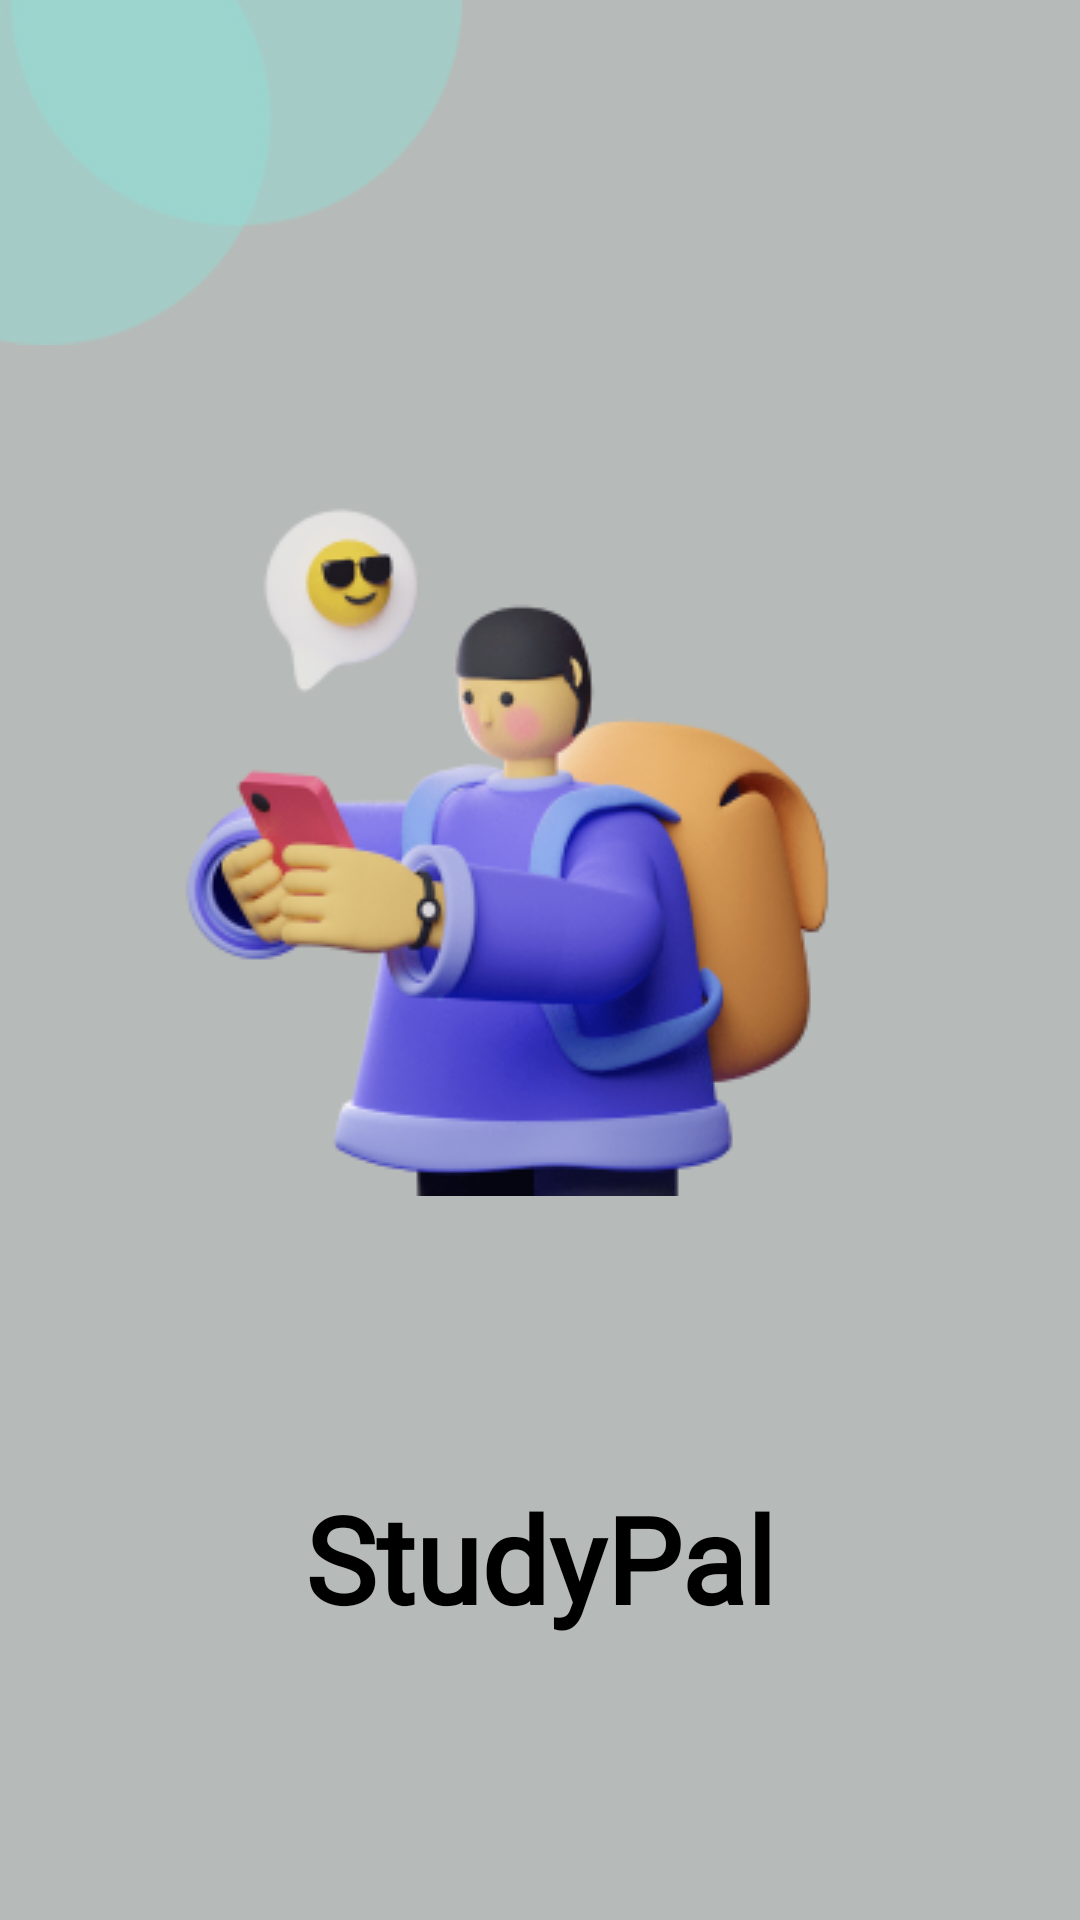

Android layout source for this screen:
<!-- AndroidManifest.xml: application theme Theme.Login -->
<!-- res/layout/activity_splash.xml -->
<?xml version="1.0" encoding="utf-8"?>
<androidx.constraintlayout.widget.ConstraintLayout xmlns:android="http://schemas.android.com/apk/res/android"
    xmlns:app="http://schemas.android.com/apk/res-auto"
    xmlns:tools="http://schemas.android.com/tools"
    android:layout_width="match_parent"
    android:layout_height="match_parent"
    android:background="@color/background"
    tools:context=".SplashActivity">

    <ImageView
        android:id="@+id/shape"
        android:layout_width="wrap_content"
        android:layout_height="wrap_content"
        android:src="@drawable/shape"
        app:layout_constraintVertical_bias="0"
        app:layout_constraintHorizontal_bias="0"
        app:layout_constraintBottom_toBottomOf="parent"
        app:layout_constraintEnd_toEndOf="parent"
        app:layout_constraintStart_toStartOf="parent"
        app:layout_constraintTop_toTopOf="parent" />

    <ImageView
        android:id="@+id/imageView2"
        android:layout_width="match_parent"
        android:layout_height="wrap_content"
        android:src="@drawable/avatar"
        android:transitionName="splash_image"
        app:layout_constraintBottom_toBottomOf="parent"
        app:layout_constraintEnd_toEndOf="parent"
        app:layout_constraintHorizontal_bias="0"
        app:layout_constraintStart_toStartOf="parent"
        app:layout_constraintTop_toTopOf="parent"
        app:layout_constraintVertical_bias=".4" />

    <TextView
        android:id="@+id/app_name"
        android:layout_width="match_parent"
        android:layout_height="wrap_content"
        android:fontFamily="@font/poppins"
        android:transitionName="splash_text"
        android:text="StudyPal"
        android:textAlignment="center"
        android:textColor="@color/black"
        android:textSize="40dp"
        android:textStyle="bold"
        app:layout_constraintBottom_toBottomOf="parent"
        app:layout_constraintEnd_toEndOf="parent"
        app:layout_constraintStart_toStartOf="parent"
        app:layout_constraintTop_toBottomOf="@+id/imageView2"
        app:layout_constraintVertical_bias=".5" />
</androidx.constraintlayout.widget.ConstraintLayout>
<!-- resources referenced by this layout -->
<resources>
  <color name="background">#B6BAB8</color>
  <color name="black">#FF000000</color>
  <!-- drawable avatar: png bitmap (drawable, 54967 bytes) -->
  <!-- drawable shape: png bitmap (drawable, 6707 bytes) -->
  <style name="Theme.Login" parent="Base.Theme.Login" />
  <style name="Base.Theme.Login" parent="Theme.Material3.DayNight.NoActionBar">
          
          
          <item name="colorPrimary">@color/lavender</item>
          <item name="colorPrimaryVariant">@color/lavender</item>
      </style>
  <color name="lavender">#8692f7</color>
</resources>
